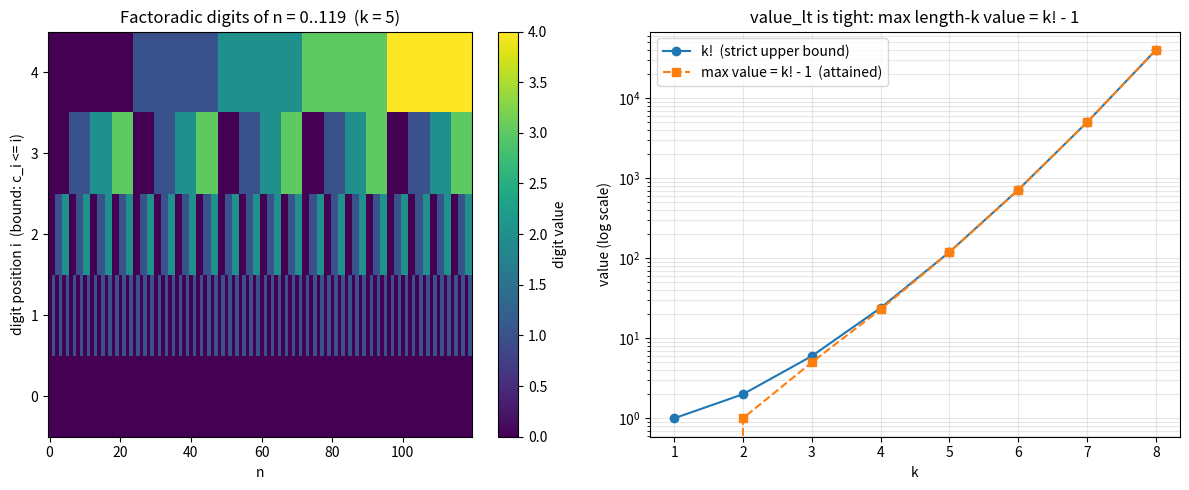

Write the Python code that produced this figure.
"""Visualize the factorial number system: digit grid and the tight bound.

Generates two panels:
  (1) a heatmap of factoradic digits for n = 0..k!-1, showing the odometer
      pattern where column i cycles with period (i+1)!;
  (2) the maximal length-k value (k!-1) plotted against k! on a log scale,
      illustrating value_lt and its tightness.

Requires: matplotlib, numpy.  Run: python visualize_factoradic.py
"""

from math import factorial
from typing import List

import numpy as np
import matplotlib.pyplot as plt


def digit(n: int, i: int) -> int:
    return (n // factorial(i)) % (i + 1)


def main() -> None:
    k = 5
    N = factorial(k)
    grid = np.array([[digit(n, i) for i in range(k)] for n in range(N)])

    fig, (ax1, ax2) = plt.subplots(1, 2, figsize=(12, 5))

    im = ax1.imshow(grid.T, aspect="auto", cmap="viridis", origin="lower")
    ax1.set_title(f"Factoradic digits of n = 0..{N - 1}  (k = {k})")
    ax1.set_xlabel("n")
    ax1.set_ylabel("digit position i  (bound: c_i <= i)")
    ax1.set_yticks(range(k))
    fig.colorbar(im, ax=ax1, label="digit value")

    ks = list(range(1, 9))
    max_vals = [factorial(kk) - 1 for kk in ks]
    facts = [factorial(kk) for kk in ks]
    ax2.semilogy(ks, facts, "o-", label="k!  (strict upper bound)")
    ax2.semilogy(ks, max_vals, "s--", label="max value = k! - 1  (attained)")
    ax2.set_title("value_lt is tight: max length-k value = k! - 1")
    ax2.set_xlabel("k")
    ax2.set_ylabel("value (log scale)")
    ax2.legend()
    ax2.grid(True, which="both", alpha=0.3)

    fig.tight_layout()
    fig.savefig("factoradic_visualization.png", dpi=150)
    print("Saved factoradic_visualization.png")


if __name__ == "__main__":
    main()
